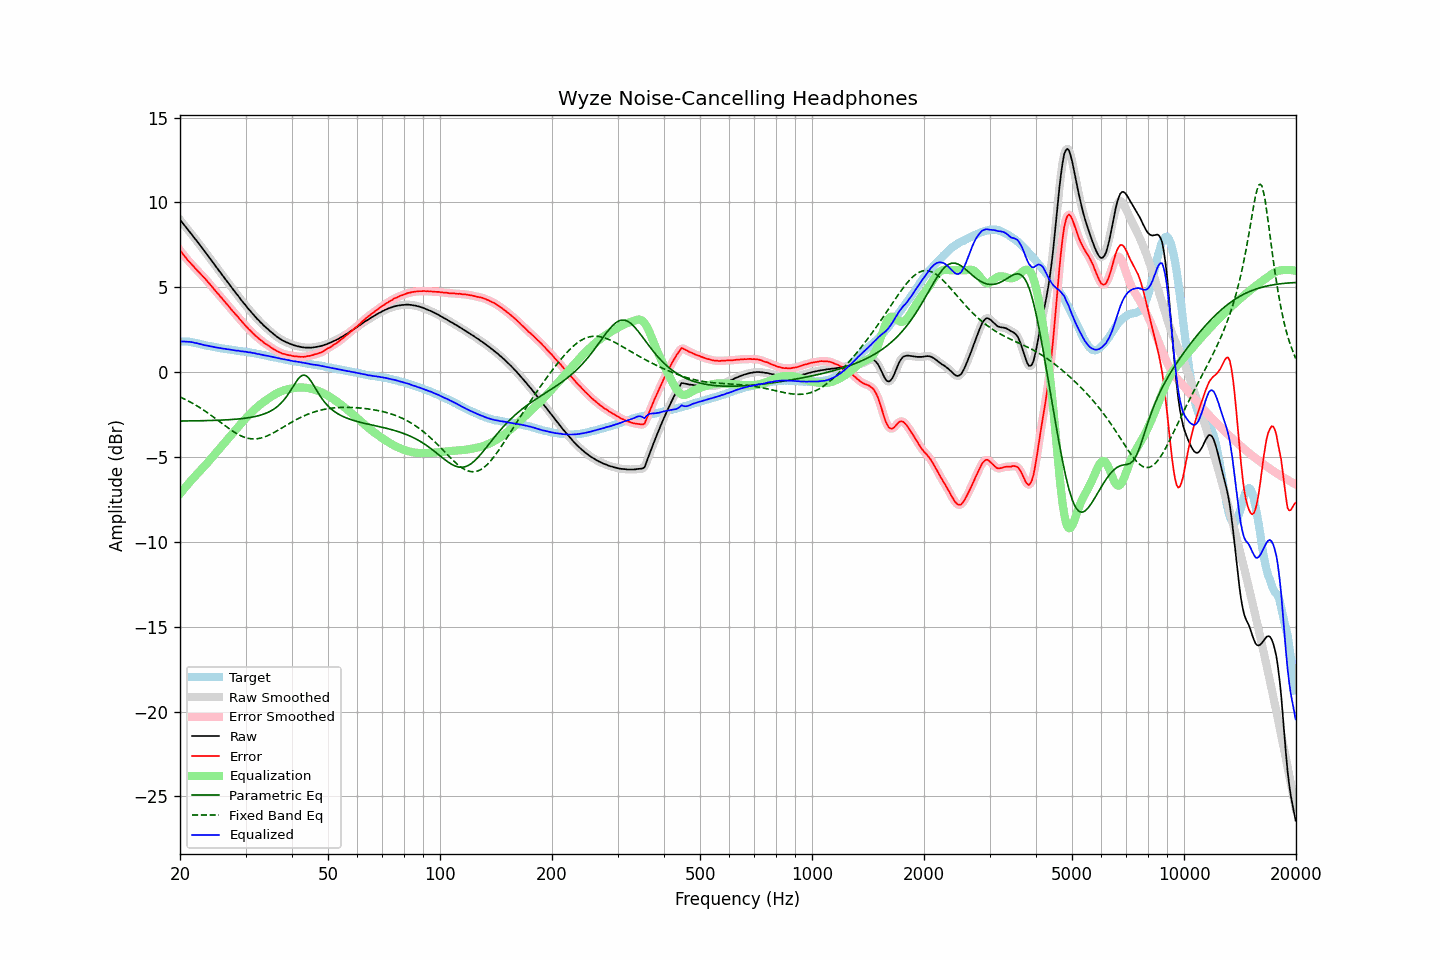

The table this chart was drawn from, first rows:
frequency, raw, error, smoothed, error_smoothed, equalization, parametric_eq, fixed_band_eq, equalized_raw, equalized_smoothed, target
20.00, 8.98, 7.17, 8.98, 7.18, -7.17, -2.88, -1.46, 1.81, 1.81, 1.80
20.20, 8.86, 7.06, 8.86, 7.05, -7.05, -2.88, -1.51, 1.81, 1.81, 1.80
20.40, 8.74, 6.93, 8.74, 6.93, -6.93, -2.88, -1.55, 1.80, 1.80, 1.80
20.61, 8.62, 6.82, 8.62, 6.81, -6.82, -2.88, -1.60, 1.80, 1.80, 1.80
20.81, 8.50, 6.69, 8.50, 6.70, -6.70, -2.88, -1.64, 1.79, 1.79, 1.80
21.02, 8.38, 6.58, 8.38, 6.58, -6.59, -2.88, -1.69, 1.78, 1.79, 1.80
21.23, 8.27, 6.49, 8.26, 6.48, -6.48, -2.87, -1.74, 1.78, 1.78, 1.78
21.44, 8.15, 6.38, 8.14, 6.38, -6.37, -2.87, -1.79, 1.77, 1.77, 1.77
21.66, 8.03, 6.28, 8.02, 6.27, -6.27, -2.87, -1.85, 1.76, 1.75, 1.75
21.87, 7.90, 6.17, 7.90, 6.17, -6.17, -2.87, -1.90, 1.73, 1.73, 1.73
22.09, 7.79, 6.07, 7.78, 6.07, -6.07, -2.87, -1.96, 1.72, 1.71, 1.72
22.31, 7.66, 5.98, 7.66, 5.97, -5.97, -2.87, -2.01, 1.69, 1.69, 1.69
22.54, 7.54, 5.87, 7.54, 5.87, -5.87, -2.87, -2.07, 1.67, 1.67, 1.67
22.76, 7.42, 5.77, 7.41, 5.77, -5.77, -2.86, -2.13, 1.65, 1.64, 1.65
22.99, 7.29, 5.67, 7.29, 5.67, -5.67, -2.86, -2.19, 1.62, 1.62, 1.62
23.22, 7.16, 5.57, 7.16, 5.57, -5.56, -2.86, -2.26, 1.59, 1.60, 1.59
23.45, 7.04, 5.47, 7.03, 5.46, -5.46, -2.86, -2.32, 1.58, 1.57, 1.57
23.69, 6.91, 5.35, 6.91, 5.36, -5.35, -2.86, -2.39, 1.56, 1.56, 1.56
23.92, 6.79, 5.25, 6.78, 5.24, -5.24, -2.85, -2.45, 1.54, 1.54, 1.54
24.16, 6.66, 5.13, 6.66, 5.13, -5.13, -2.85, -2.52, 1.52, 1.52, 1.53
24.40, 6.52, 5.02, 6.53, 5.02, -5.02, -2.85, -2.59, 1.50, 1.50, 1.51
24.65, 6.40, 4.91, 6.40, 4.91, -4.91, -2.84, -2.66, 1.49, 1.48, 1.49
24.89, 6.26, 4.80, 6.27, 4.80, -4.80, -2.84, -2.73, 1.47, 1.47, 1.46
25.14, 6.14, 4.68, 6.14, 4.69, -4.69, -2.84, -2.80, 1.45, 1.45, 1.45
25.39, 6.01, 4.58, 6.01, 4.58, -4.58, -2.83, -2.87, 1.44, 1.43, 1.43
25.65, 5.89, 4.46, 5.89, 4.47, -4.47, -2.83, -2.95, 1.42, 1.42, 1.42
25.91, 5.76, 4.37, 5.76, 4.36, -4.36, -2.83, -3.02, 1.40, 1.40, 1.39
26.16, 5.63, 4.24, 5.63, 4.25, -4.25, -2.82, -3.09, 1.38, 1.38, 1.38
26.43, 5.51, 4.14, 5.50, 4.14, -4.13, -2.82, -3.16, 1.37, 1.37, 1.37
26.69, 5.38, 4.03, 5.38, 4.03, -4.02, -2.81, -3.23, 1.35, 1.36, 1.35
26.96, 5.26, 3.92, 5.26, 3.91, -3.91, -2.81, -3.30, 1.35, 1.34, 1.34
27.23, 5.13, 3.80, 5.13, 3.80, -3.80, -2.80, -3.36, 1.33, 1.33, 1.33
27.50, 5.00, 3.68, 5.00, 3.69, -3.69, -2.79, -3.43, 1.31, 1.31, 1.32
27.77, 4.88, 3.58, 4.87, 3.57, -3.58, -2.79, -3.49, 1.30, 1.30, 1.30
28.05, 4.76, 3.47, 4.75, 3.47, -3.47, -2.78, -3.55, 1.29, 1.28, 1.29
28.33, 4.63, 3.36, 4.63, 3.36, -3.36, -2.77, -3.61, 1.27, 1.28, 1.27
28.62, 4.52, 3.26, 4.51, 3.25, -3.25, -2.76, -3.66, 1.27, 1.26, 1.26
28.90, 4.39, 3.14, 4.39, 3.14, -3.14, -2.75, -3.71, 1.25, 1.25, 1.25
29.19, 4.26, 3.03, 4.26, 3.03, -3.03, -2.74, -3.76, 1.22, 1.23, 1.22
29.48, 4.15, 2.92, 4.14, 2.92, -2.93, -2.73, -3.80, 1.22, 1.22, 1.22
29.78, 4.03, 2.82, 4.03, 2.82, -2.82, -2.72, -3.83, 1.21, 1.21, 1.21
30.08, 3.92, 2.72, 3.91, 2.71, -2.72, -2.71, -3.86, 1.20, 1.20, 1.20
30.38, 3.79, 2.61, 3.80, 2.61, -2.61, -2.70, -3.89, 1.18, 1.18, 1.18
30.68, 3.68, 2.51, 3.68, 2.51, -2.51, -2.68, -3.91, 1.16, 1.17, 1.17
30.99, 3.58, 2.43, 3.57, 2.42, -2.42, -2.66, -3.93, 1.16, 1.15, 1.15
31.30, 3.46, 2.32, 3.46, 2.33, -2.32, -2.65, -3.93, 1.13, 1.14, 1.14
31.61, 3.36, 2.23, 3.35, 2.23, -2.23, -2.63, -3.94, 1.12, 1.12, 1.13
31.93, 3.25, 2.14, 3.25, 2.15, -2.15, -2.61, -3.93, 1.10, 1.10, 1.10
32.24, 3.14, 2.06, 3.14, 2.06, -2.06, -2.59, -3.92, 1.07, 1.08, 1.07
32.57, 3.05, 1.99, 3.04, 1.98, -1.98, -2.56, -3.91, 1.07, 1.06, 1.06
32.89, 2.95, 1.90, 2.95, 1.90, -1.90, -2.54, -3.89, 1.04, 1.04, 1.05
33.22, 2.86, 1.84, 2.85, 1.83, -1.83, -2.51, -3.86, 1.03, 1.02, 1.02
33.55, 2.76, 1.75, 2.76, 1.75, -1.76, -2.47, -3.84, 1.00, 1.00, 1.01
33.89, 2.67, 1.68, 2.67, 1.69, -1.69, -2.44, -3.80, 0.98, 0.98, 0.99
34.23, 2.59, 1.62, 2.59, 1.62, -1.62, -2.40, -3.77, 0.97, 0.96, 0.96
34.57, 2.51, 1.57, 2.50, 1.56, -1.56, -2.36, -3.72, 0.95, 0.95, 0.94
34.92, 2.42, 1.50, 2.42, 1.50, -1.49, -2.31, -3.68, 0.93, 0.93, 0.92
35.27, 2.34, 1.43, 2.34, 1.43, -1.43, -2.26, -3.63, 0.91, 0.91, 0.91
35.62, 2.26, 1.37, 2.26, 1.37, -1.37, -2.20, -3.58, 0.89, 0.89, 0.89
35.97, 2.18, 1.31, 2.18, 1.31, -1.31, -2.14, -3.53, 0.86, 0.86, 0.86
... 635 more rows
